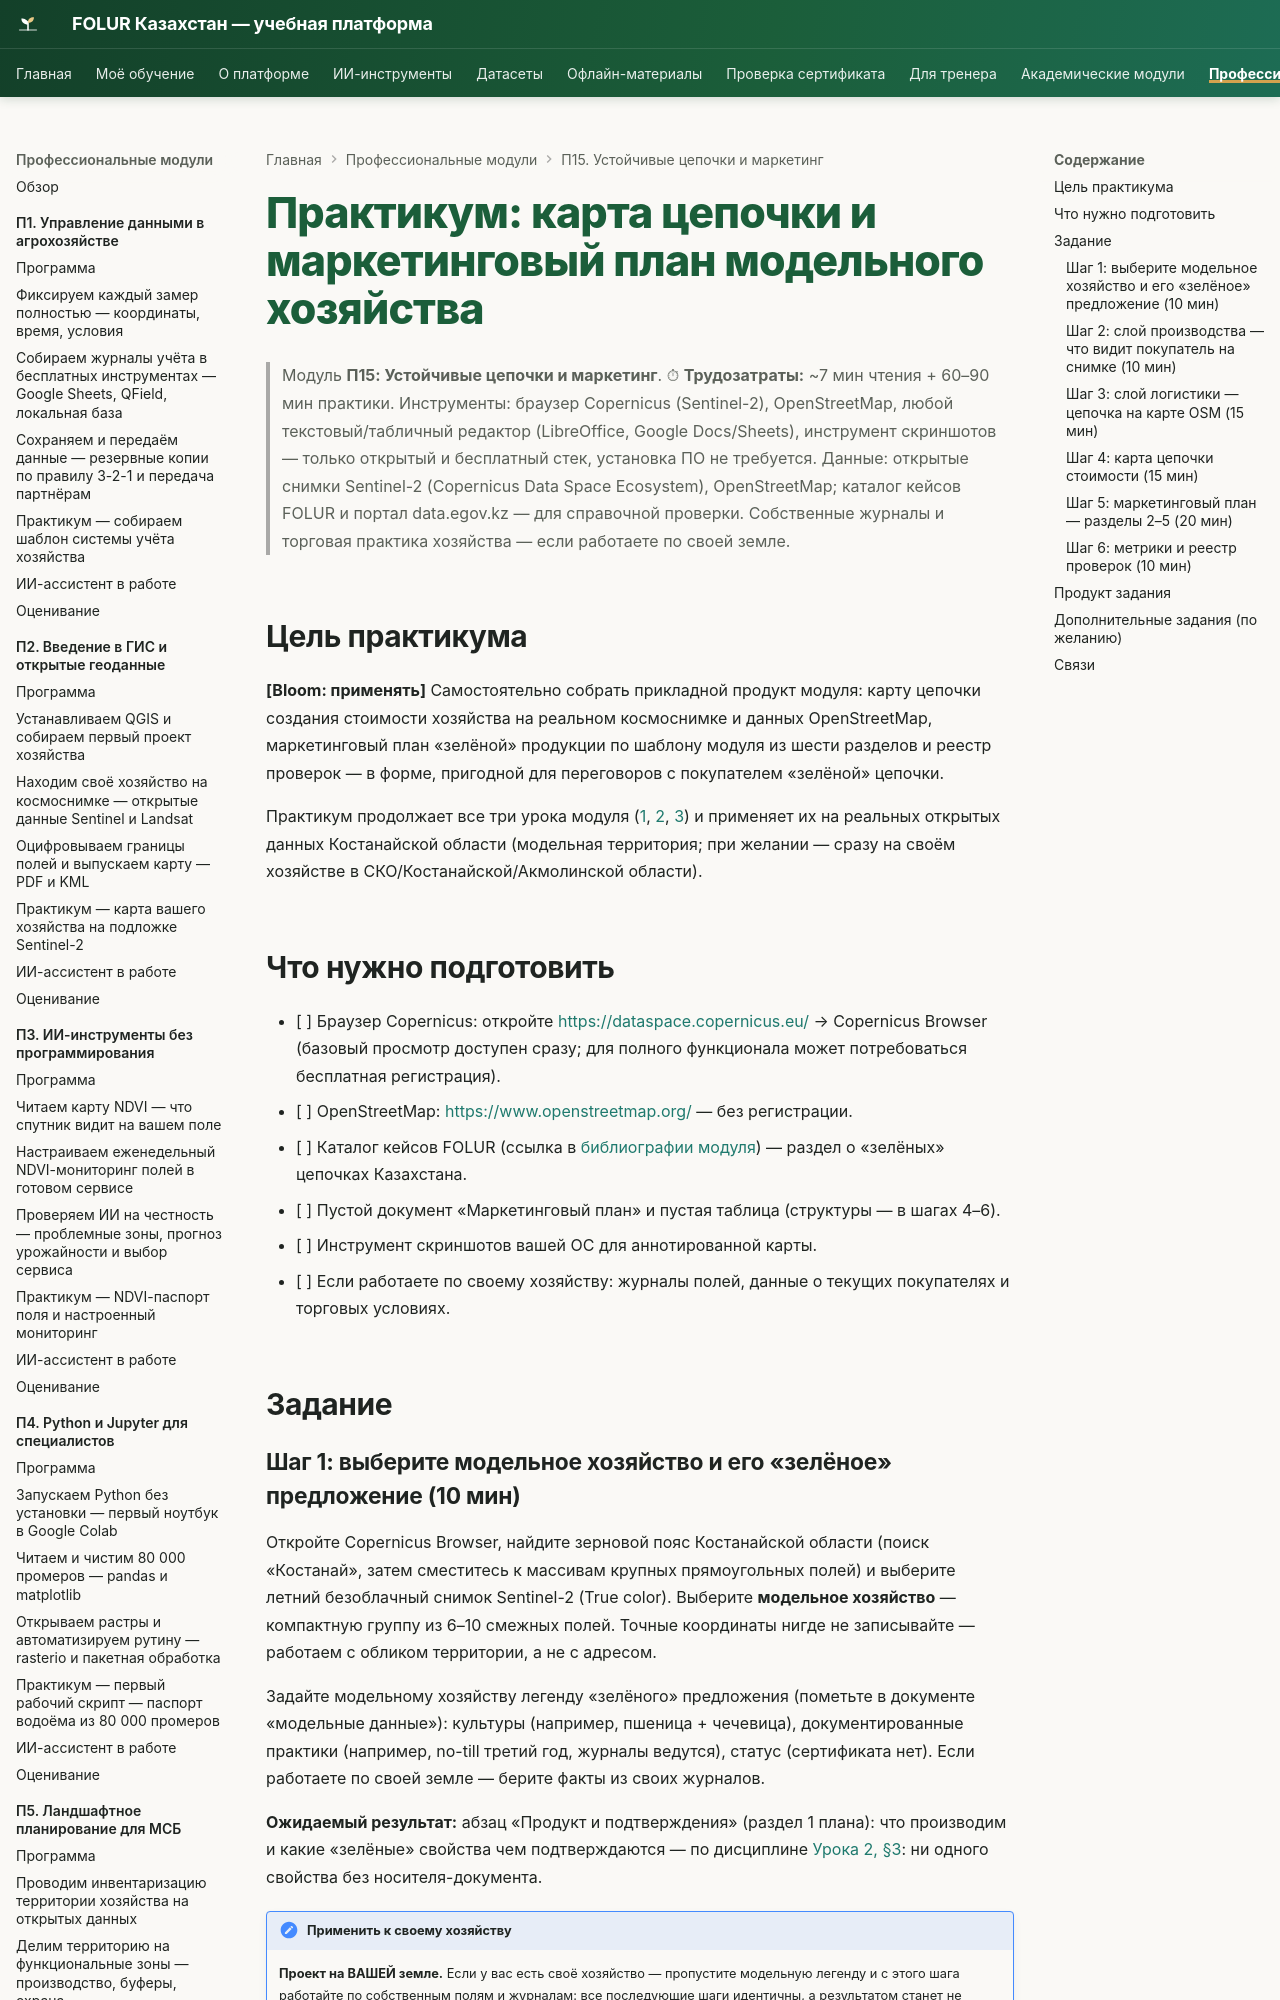

repository: vel5id/undp-kaz-folur · page: modules/p15/practicum/01-marketingovyj-plan/index.html · generator: mkdocs

# Практикум: карта цепочки и маркетинговый план модельного хозяйства

> Модуль **П15: Устойчивые цепочки и маркетинг**.
> ⏱ **Трудозатраты:** ~7 мин чтения + 60–90 мин практики.
> Инструменты: браузер Copernicus (Sentinel-2), OpenStreetMap, любой текстовый/табличный редактор (LibreOffice, Google Docs/Sheets), инструмент скриншотов — только открытый и бесплатный стек, установка ПО не требуется.
> Данные: открытые снимки Sentinel-2 (Copernicus Data Space Ecosystem), OpenStreetMap; каталог кейсов FOLUR и портал data.egov.kz — для справочной проверки. Собственные журналы и торговая практика хозяйства — если работаете по своей земле.

## Цель практикума

**[Bloom: применять]** Самостоятельно собрать прикладной продукт модуля: карту цепочки создания стоимости хозяйства на реальном космоснимке и данных OpenStreetMap, маркетинговый план «зелёной» продукции по шаблону модуля из шести разделов и реестр проверок — в форме, пригодной для переговоров с покупателем «зелёной» цепочки.

Практикум продолжает все три урока модуля ([1](../lectures/01-karta-cepochki-stoimosti.md), [2](../lectures/02-trassiruemost-i-markirovka.md), [3](../lectures/03-marketingovyj-plan.md)) и применяет их на реальных открытых данных Костанайской области (модельная территория; при желании — сразу на своём хозяйстве в СКО/Костанайской/Акмолинской области).

## Что нужно подготовить

- [ ] Браузер Copernicus: откройте <https://dataspace.copernicus.eu/> → Copernicus Browser (базовый просмотр доступен сразу; для полного функционала может потребоваться бесплатная регистрация).
- [ ] OpenStreetMap: <https://www.openstreetmap.org/> — без регистрации.
- [ ] Каталог кейсов FOLUR (ссылка в [библиографии модуля](../index.md)) — раздел о «зелёных» цепочках Казахстана.
- [ ] Пустой документ «Маркетинговый план» и пустая таблица (структуры — в шагах 4–6).
- [ ] Инструмент скриншотов вашей ОС для аннотированной карты.
- [ ] Если работаете по своему хозяйству: журналы полей, данные о текущих покупателях и торговых условиях.

## Задание
